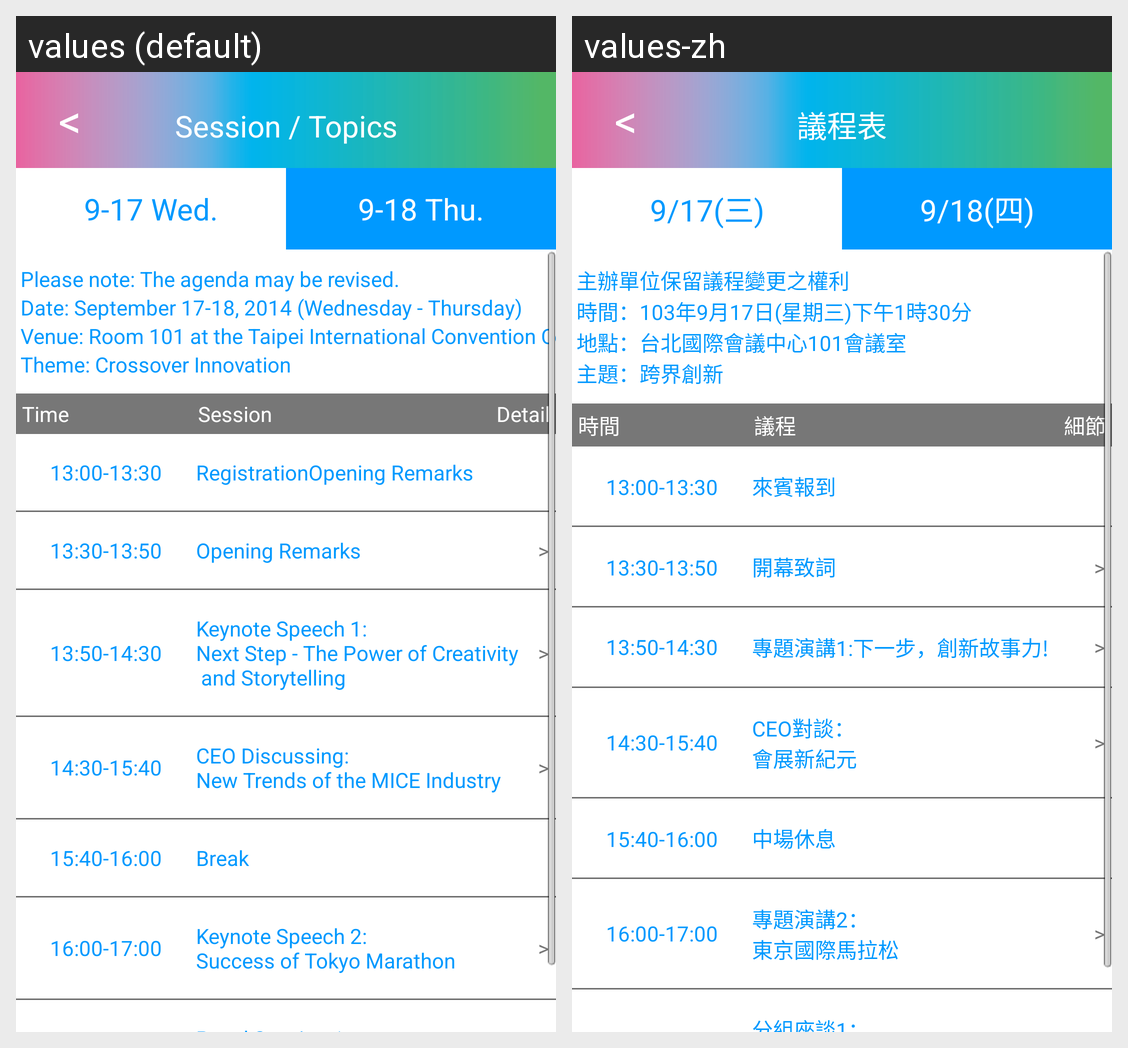

Strings drawn on this Android screen and how each of the app's shown locales translates them:
Android screen res/layout/activity_schedule.xml rendered under 2 locales, left to right: values (default), values-zh. Device: Nexus 5 (rendered at 1080×1920; each locale shown at half size, 540×960, under a caption strip naming it); theme android:Theme.NoTitleBar.
Strings drawn on this screen, with the default value and each locale's value (text and hints the layout hard-codes, and strings that could not be matched under every locale, appear in the picture but are not listed):

schedule_header_text
  values: Session / Topics
  values-zh: 議程表

schdule_day1_tab_descp
  values: 9-17 Wed.
  values-zh: 9/17(三)

schdule_day2_tab_descp
  values: 9-18 Thu.
  values-zh: 9/18(四)

schdule_day2_descp_line1
  values: Please note: The agenda may be revised.
  values-zh: 主辦單位保留議程變更之權利

schdule_day2_descp_line3
  values: Venue: Room 101 at the Taipei International Convention Center (TICC)
  values-zh: 地點：台北國際會議中心101會議室

schdule_day2_descp_line4
  values: Theme: Crossover Innovation
  values-zh: 主題：跨界創新

schedule_time_text
  values: Time
  values-zh: 時間

schedule_session_text
  values: Session
  values-zh: 議程

schedule_detail_text
  values: Detail
  values-zh: 細節

schdule_day2_descp_cell3
  values: Break
  values-zh: 中場休息

schdule_day2_descp_cell8
  values: Break
  values-zh: 中場休息

schdule_day1_descp_line1
  values: Please note: The agenda may be revised.
  values-zh: 主辦單位保留議程變更之權利

schdule_day1_descp_line2
  values: Date: September 17-18, 2014 (Wednesday - Thursday)
  values-zh: 時間：103年9月17日(星期三)下午1時30分

schdule_day1_descp_line3
  values: Venue: Room 101 at the Taipei International Convention Center (TICC)
  values-zh: 地點：台北國際會議中心101會議室

schdule_day1_descp_line4
  values: Theme: Crossover Innovation
  values-zh: 主題：跨界創新

schdule_day1_descp_cell1
  values: RegistrationOpening Remarks
  values-zh: 來賓報到

schdule_day1_descp_cell2
  values: Opening Remarks
  values-zh: 開幕致詞

schdule_day1_descp_cell3
  values: Keynote Speech 1:
      Next Step - The Power of Creativity
       and Storytelling
  values-zh: 專題演講1:下一步，創新故事力!

schdule_day1_descp_cell4
  values: CEO Discussing:
      New Trends of the MICE Industry
  values-zh: CEO對談：
      會展新紀元

schdule_day1_descp_cell5
  values: Break
  values-zh: 中場休息

schdule_day1_descp_cell6
  values: Keynote Speech 2:
      Success of Tokyo Marathon
  values-zh: 專題演講2：
      東京國際馬拉松
